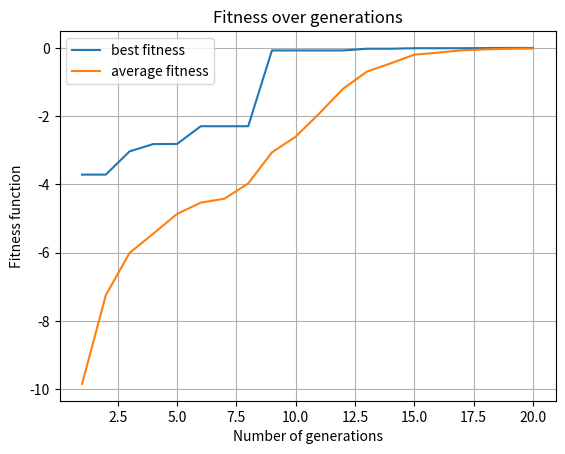

Reproduce this figure in Python.
# Copyright 2021, Liam Ryan, Maria Kovaleva, David Bulger
# All rights reserved

# [redacted]

import numpy as np
import matplotlib.pyplot as plt
import math
import time
from scipy.stats import beta

# ------------------- ADJUST PARAMETERS HERE -------------------
# Set design parameters - Here we have only X and Y
x_range = (-5, 5)
y_range = (-5, 5)

# Set Cross Entropy parameters
genSize = 30 # generation size
qElite = 12 # elite size (inclusive)
smoothing = 0.5 # smoothing parameter
fBestAntenna = -100000 # initial best
N_it = 20 # number of iterations

# Fitness function
def func(x,y):
    return -(-20*np.exp(-0.2*np.sqrt(0.5*(np.square(x)+np.square(y))))-np.exp(0.5*(np.cos(2*math.pi*x)+np.cos(2*math.pi*y)))+20+math.exp(1))
# --------------------------------------------------------------

start = time.perf_counter() # start timer

# Creating arrays 
average_fitness_plot = np.zeros(N_it)
fBestAntenna_plot = np.zeros(N_it)

## Set initial distribution parameters
beta_alpha = np.ones((2,1))
beta_beta = np.ones((2,1))

# Start Cross-Entropy Optimization Algorithm
for i in range(N_it):
    
    # Sampling of the beta distribution
    x = np.random.beta(beta_alpha[0], beta_beta[0], genSize)
    x_real = x * (x_range[1]-x_range[0]) + x_range[0] 
    y = np.random.beta(beta_alpha[1], beta_beta[1], genSize)
    y_real = y * (y_range[1]-y_range[0]) + y_range[0]

    # Obtain fitness values (utilising vectorisation)
    fitness = func(x_real, y_real)

    # After fitness evaulation is done, we sort the best parameters (quicksort...O(n*logn))
    sortOrder = np.argsort(fitness)[::-1] # reverse for descending order
    fitness = np.sort(fitness)[::-1] # reverse for descending order

    # only take qElite number of the total generation
    sortOrder = sortOrder[0:qElite]
    elite_x = x[sortOrder]
    elite_x_real = x_real[sortOrder]
    elite_y = y[sortOrder]
    elite_y_real = y_real[sortOrder]

    # has this generation produced a new best antenna?
    if fitness[0] > fBestAntenna:
        fBestAntenna = fitness[0]
        best_x = elite_x[0]
        best_y = elite_y[0]
        best_x_real = elite_x_real[0]
        best_y_real = elite_y_real[0]

    # plot vs iterations
    average_fitness_plot[i] = np.mean(fitness)
    fBestAntenna_plot[i] = fBestAntenna

    if i < N_it: # don't bother in the last generation
        xa, xb, xloc, xscale = beta.fit(elite_x, floc=0, fscale=1) # returns alpha, beta, location and scale
        ya, yb, yloc, yscale = beta.fit(elite_y, floc=0, fscale=1) # returns alpha, beta, location and scale
        new_beta_alpha = np.array(xa, ya)
        new_beta_beta = np.array(xb, yb)
        # Smoothing in optional (defined in a conventional way)
        beta_alpha = beta_alpha + smoothing*(new_beta_alpha-beta_alpha)
        beta_beta = beta_beta + smoothing*(new_beta_beta-beta_beta)

# -------------------------------------------------------------------------------------------------------------------------------------
fin = time.perf_counter() # stop timer
total = fin - start

# plot the results
fig, ax = plt.subplots()
ax.plot(np.arange(1, N_it+1), fBestAntenna_plot)
ax.plot(np.arange(1, N_it+1), average_fitness_plot)
ax.set_title('Fitness over generations')
ax.set_xlabel('Number of generations')
ax.set_ylabel('Fitness function')
ax.legend(['best fitness', 'average fitness'])
ax.grid()
plt.show()

# output the best x and y value, corresponding fitness
print("\nBest point (x,y) = ({}, {})".format(best_x_real, best_y_real))
print("    Best fitness = {}".format(fBestAntenna))
print("Computation time = {:.4f} ms\n".format(total*1000))
# -------------------------------------------------------------------------------------------------------------------------------------
